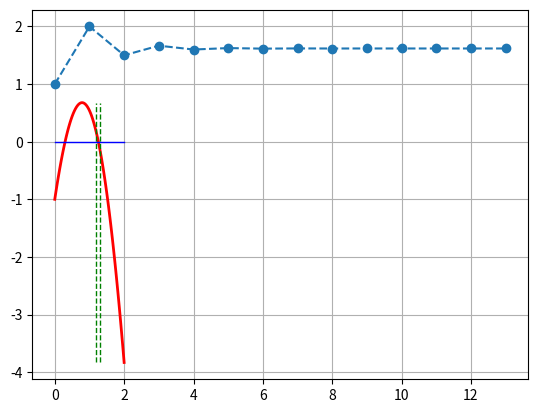

Python code for this plot:
import numpy as np
import matplotlib.pyplot as plt
%matplotlib inline

# Función a ser evaluada
y = lambda x: x * np.cos(x)-2 * x**2 + 3 * x - 1

# Dominio de la función
xmin = 0
xmax = 2
x = np.linspace(xmin, xmax, 100)

A = 1.2  # Extremo izquierdo del intervalo
B = 1.3  # Extremo derecho del intervalo

# Gráfica de la función
plt.plot(x,y(x), 'r-', lw=2)

# Líneas verticales en los extremos del intervalo y línea en y = 0
ymin = np.min(y(x))
ymax = np.max(y(x))
plt.plot([A,A], [ymin,ymax], 'g--', lw=1)
plt.plot([B,B], [ymin,ymax], 'g--', lw=1)
plt.plot([xmin, xmax], [0,0], 'b-', lw=1)

plt.grid()
plt.show()



Ea = np.fabs(np.pi - 3.1416)
Er = np.fabs(np.pi - 3.1416) / np.fabs(np.pi)
print('Error absoluto = {:.55f}'.format(Ea))
print('Error relativo = {:.55f}'.format(Er))

from decimal import getcontext, Decimal
getcontext().prec=5
print(getcontext())

print(format(Decimal(3.1416),'.55f'))
print(format(np.pi, '.55f'))

Ea = np.fabs(np.pi - float(Decimal(3.1416)))
Er = np.fabs(np.pi - float(Decimal(3.1416))) / np.fabs(np.pi)
print('Error absoluto = {:.55f}'.format(Ea))
print('Error relativo = {:.55f}'.format(Er))

getcontext().prec=4
format(Decimal(np.exp(1))*1,'.55f')

def f1(x0,y0,x1,y1):
    return (x0*y1 - x1*y0) /(y1 - y0)

def f2(x0,y0,x1,y1):
    return x0 - (x1 - x0)*y0 /(y1 - y0)

f1_e = f1(1.31,3.24,1.93,4.76)
f2_e = f2(1.31,3.24,1.93,4.76)
print('f1 = {:.55f}'.format(f1_e))
print('f2 = {:.55f}'.format(f2_e))

from decimal import getcontext, Decimal
getcontext().prec=6
print(getcontext())
(x0, y0) = (Decimal(1.31),Decimal(3.24))
(x1, y1) = (Decimal(1.93),Decimal(4.76))
print('\n {:.6f} \t {:.6f} \t {:.6f} \t {:.6f} \n'.format(x0,y0,x1,y1))
f1_a = f1(x0,y0,x1,y1)
f2_a = f2(x0,y0,x1,y1)
print('f1 = {:.10f}'.format(f1_a))
print('f2 = {:.10f}'.format(f2_a))

E1_a = np.fabs(f1_e - float(f1_a))
E2_a = np.fabs(f2_e - float(f2_a))

E1_r = E1_a / np.fabs(f1_e)
E2_r = E2_a / np.fabs(f2_e)

print('Error absoluto f1: {:.55f}'.format(E1_a))
print('Error absoluto f2: {:.55f}'.format(E2_a))

print('Error relativo f1: {:.55f}'.format(E1_r))
print('Error relativo f2: {:.55f}'.format(E2_r))

# Secuencia de Fibonacci
n = 300
a, b = 1, 1
x = [1]
while a < n:
    print(a, end=',')
    a, b = b, a+b
    x.append(b/a)

golden_ratio = (1 + np.sqrt(5))/2
print('\nGolden ratio : {:.55f}'.format(golden_ratio))
print('Secuencia xn : {:.55f}'.format(x[-1]))
Ea = np.fabs(golden_ratio - x[-1])
Er = np.fabs(golden_ratio - x[-1]) / np.fabs(golden_ratio)
print('Error absoluto : {:.55f}'.format(Ea))
print('Error relativo : {:.55f}'.format(Er))

plt.plot(x, 'o--')
plt.show()

